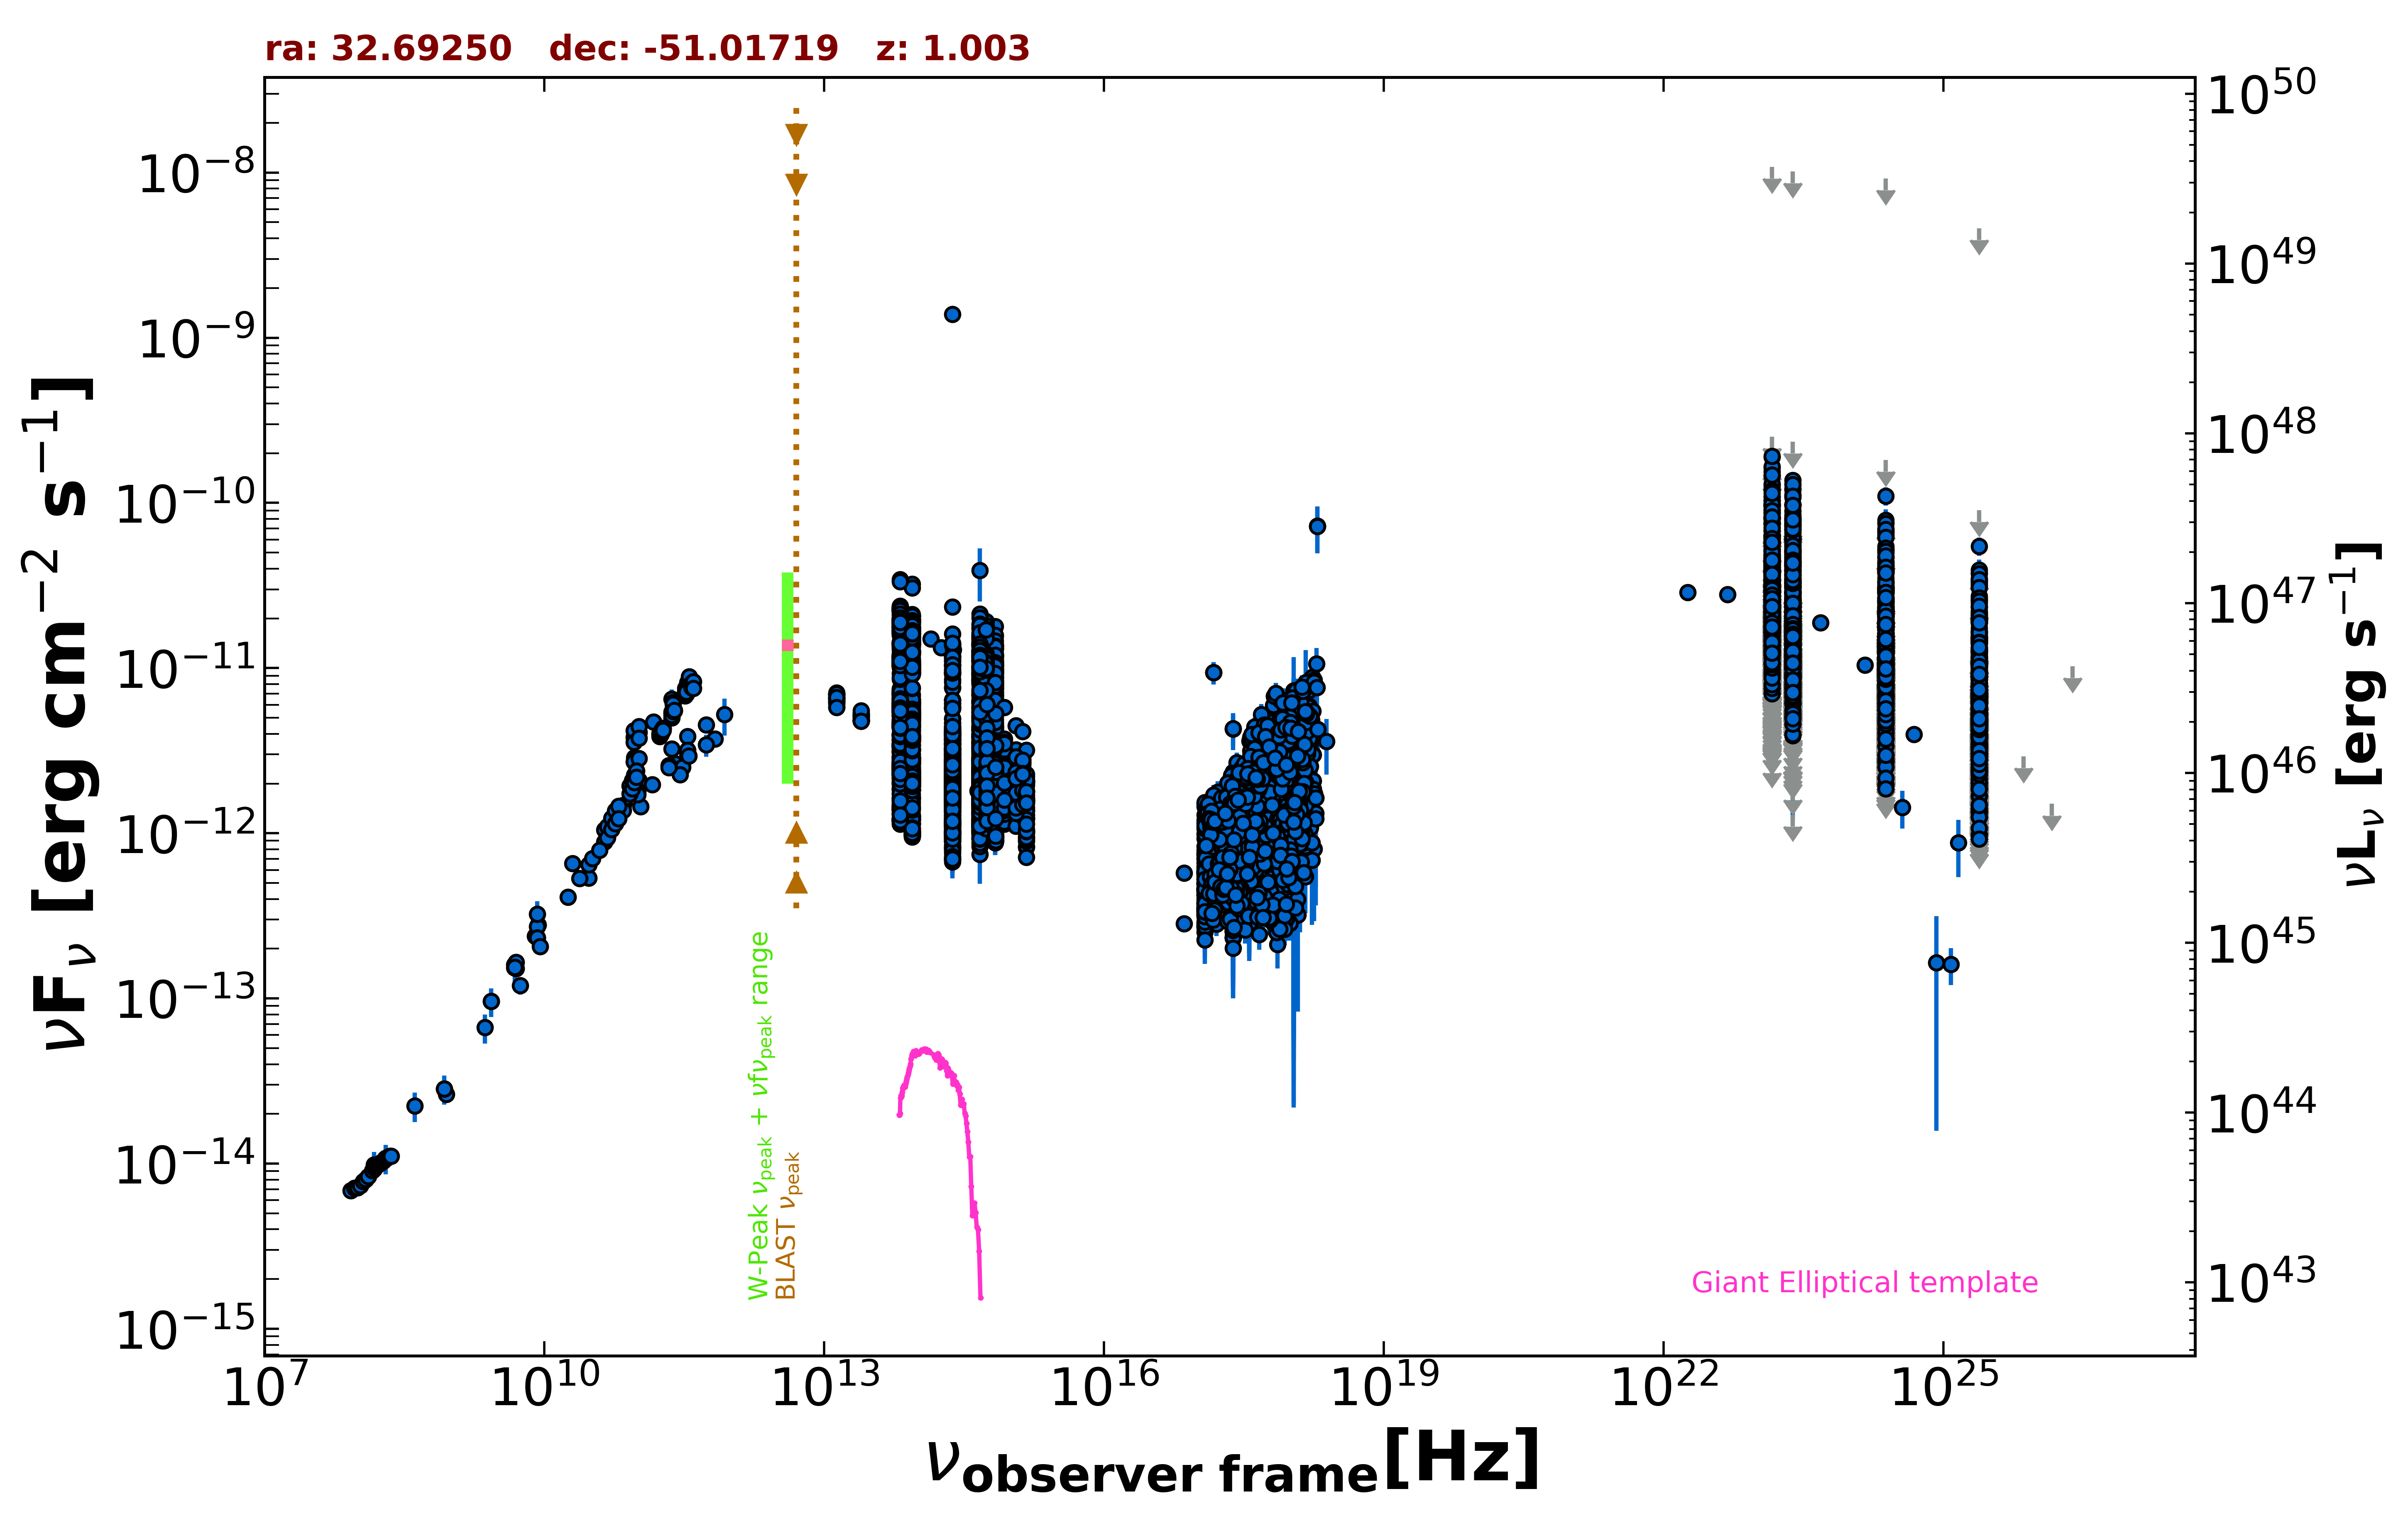

The data file committed next to this chart (first rows):
freq., flux, err_flux, MJD_start, MJD_end, flag, catalog, reference
8.870e+08, 2.632e-14, 1.845e-15, 55000, 55000, , RACS, Hale et al. 2021  PASA  38  e058
8.430e+08, 2.842e-14, 8.500e-16, 55000, 55000, , SUMSS, Manch et al. 2003  MNRAS  342  1117
2.418e+17, 7.966e-13, 2.645e-14, 55000, 55000, , 4XMM-DR13, Webb et al. 2020  A&A  641  A136
7.253e+16, 2.833e-13, 1.295e-14, 55000, 55000, , 4XMM-DR13, Webb et al. 2020  A&A  641  A136
1.813e+17, 4.614e-13, 1.400e-14, 55000, 55000, , 4XMM-DR13, Webb et al. 2020  A&A  641  A136
3.627e+17, 5.911e-13, 1.530e-14, 55000, 55000, , 4XMM-DR13, Webb et al. 2020  A&A  641  A136
7.253e+17, 7.360e-13, 2.605e-14, 55000, 55000, , 4XMM-DR13, Webb et al. 2020  A&A  641  A136
1.692e+18, 1.699e-12, 1.020e-13, 55000, 55000, , 4XMM-DR13, Webb et al. 2020  A&A  641  A136
2.418e+17, 6.305e-13, 2.469e-13, 55000, 55000, , XMMSL2, Saxton et al. 2008  A&A  480  611
7.253e+17, 9.987e-13, 3.612e-13, 55000, 55000, , XMMSL2, Saxton et al. 2008  A&A  480  611
2.418e+17, 4.083e-13, 9.735e-14, 55000, 55000, , RASS, Boller et al. 2016  A&A  103  1
2.418e+17, 7.399e-13, 9.800e-15, 53461, 58930, , 1OUSX, Giommi et al. in preparation
1.209e+17, 5.743e-13, 8.100e-15, 53461, 58930, , 1OUSX, Giommi et al. in preparation
3.627e+17, 9.055e-13, 1.150e-14, 53461, 58930, , 1OUSX, Giommi et al. in preparation
7.253e+17, 1.185e-12, 9.000e-15, 53461, 58930, , 1OUSX, Giommi et al. in preparation
1.088e+18, 1.445e-12, 2.000e-14, 53461, 58930, , 1OUSX, Giommi et al. in preparation
7.253e+17, 9.056e-13, 8.400e-15, 55000, 55000, , 2SXPS, Evans et al. 2020  ApJS  247  54
1.209e+17, 5.877e-13, 9.800e-15, 55000, 55000, , 2SXPS, Evans et al. 2020  ApJS  247  54
3.627e+17, 8.629e-13, 1.305e-14, 55000, 55000, , 2SXPS, Evans et al. 2020  ApJS  247  54
1.088e+18, 1.242e-12, 2.150e-14, 55000, 55000, , 2SXPS, Evans et al. 2020  ApJS  247  54
2.418e+17, 5.096e-13, 0.000e+00, 55000, 55000, , Chandra-CSC2, Evans et al. 2010  ApJS  189  37
1.088e+18, 9.481e-13, 0.000e+00, 55000, 55000, , Chandra-CSC2, Evans et al. 2010  ApJS  189  37
3.627e+17, 6.508e-13, 0.000e+00, 55000, 55000, , Chandra-CSC2, Evans et al. 2010  ApJS  189  37
7.253e+17, 7.656e-13, 0.000e+00, 55000, 55000, , Chandra-CSC2, Evans et al. 2010  ApJS  189  37
7.253e+16, 5.747e-13, 0.000e+00, 55000, 55000, , Chandra-CSC2, Evans et al. 2010  ApJS  189  37
1.500e+08, 9.299e-15, 9.305e-16, 55000, 55000, , TGSS150, Intema et al. 2017  A&A  598  A781
5.000e+09, 1.519e-13, 7.600e-15, 55000, 55000, , AT20G, Murphy et al. 2010  MNRAS  402  2403
8.000e+09, 2.381e-13, 1.190e-14, 55000, 55000, , AT20G, Murphy et al. 2010  MNRAS  402  2403
2.000e+10, 6.574e-13, 3.280e-14, 55000, 55000, , AT20G, Murphy et al. 2010  MNRAS  402  2403
4.800e+09, 1.596e-13, 2.550e-15, 55000, 55000, , ATPMN, McConnell et al. 2012  MNRAS  422  1527
8.600e+09, 2.782e-13, 1.255e-14, 55000, 55000, , ATPMN, McConnell et al. 2012  MNRAS  422  1527
8.400e+09, 2.334e-13, 0.000e+00, 55000, 55000, , CRATES, Healey et al. 2007  ApJS  171  61
2.700e+09, 9.612e-14, 3.240e-15, 55000, 55000, , KUEHR, Kuehr et al. 1981  A&AS  45  367
5.000e+09, 1.655e-13, 6.000e-15, 55000, 55000, , KUEHR, Kuehr et al. 1981  A&AS  45  367
4.800e+09, 1.535e-13, 8.000e-15, 55000, 55000, , PMN, Griffith et al. 1993-1996  VizieR  VIII/…
2.550e+11, 2.626e-12, 4.335e-13, 56172, 56172, , ALMA, Bonato et al. 2019  MNRAS  485  1188
3.433e+11, 2.918e-12, 2.405e-13, 56496, 56496, , ALMA, Bonato et al. 2019  MNRAS  485  1188
9.146e+10, 2.009e-12, 6.050e-14, 56647, 56647, , ALMA, Bonato et al. 2019  MNRAS  485  1188
2.330e+11, 3.234e-12, 1.305e-13, 56647, 56647, , ALMA, Bonato et al. 2019  MNRAS  485  1188
3.435e+11, 3.864e-12, 1.545e-13, 56647, 56647, , ALMA, Bonato et al. 2019  MNRAS  485  1188
1.035e+11, 2.083e-12, 6.200e-14, 56647, 56647, , ALMA, Bonato et al. 2019  MNRAS  485  1188
3.435e+11, 3.026e-12, 1.510e-13, 56846, 56846, , ALMA, Bonato et al. 2019  MNRAS  485  1188
3.042e+11, 2.509e-12, 1.255e-13, 56902, 56902, , ALMA, Bonato et al. 2019  MNRAS  485  1188
9.504e+10, 1.677e-12, 1.905e-13, 56933, 56933, , ALMA, Bonato et al. 2019  MNRAS  485  1188
2.850e+11, 2.268e-12, 2.280e-13, 56933, 56933, , ALMA, Bonato et al. 2019  MNRAS  485  1188
9.504e+10, 1.642e-12, 1.900e-13, 56933, 56933, , ALMA, Bonato et al. 2019  MNRAS  485  1188
9.504e+10, 1.635e-12, 1.900e-13, 56936, 56936, , ALMA, Bonato et al. 2019  MNRAS  485  1188
1.076e+11, 1.450e-12, 7.250e-14, 57001, 57001, , ALMA, Bonato et al. 2019  MNRAS  485  1188
6.730e+11, 3.728e-12, 3.705e-13, 57173, 57173, , ALMA, Bonato et al. 2019  MNRAS  485  1188
3.435e+11, 3.181e-12, 1.580e-13, 57173, 57173, , ALMA, Bonato et al. 2019  MNRAS  485  1188
9.290e+10, 2.868e-12, 1.430e-13, 57284, 57284, , ALMA, Bonato et al. 2019  MNRAS  485  1188
9.501e+10, 2.816e-12, 1.410e-13, 57284, 57284, , ALMA, Bonato et al. 2019  MNRAS  485  1188
9.503e+10, 2.836e-12, 1.415e-13, 57284, 57284, , ALMA, Bonato et al. 2019  MNRAS  485  1188
2.330e+11, 6.477e-12, 9.395e-13, 57379, 57379, , ALMA, Bonato et al. 2019  MNRAS  485  1188
1.035e+11, 4.078e-12, 3.875e-13, 57379, 57379, , ALMA, Bonato et al. 2019  MNRAS  485  1188
9.150e+10, 3.816e-12, 3.625e-13, 57379, 57379, , ALMA, Bonato et al. 2019  MNRAS  485  1188
1.479e+11, 4.726e-12, 2.365e-13, 57391, 57391, , ALMA, Bonato et al. 2019  MNRAS  485  1188
2.388e+11, 6.184e-12, 3.095e-13, 57534, 57534, , ALMA, Bonato et al. 2019  MNRAS  485  1188
2.388e+11, 6.048e-12, 3.025e-13, 57541, 57541, , ALMA, Bonato et al. 2019  MNRAS  485  1188
3.435e+11, 8.168e-12, 1.594e-12, 57646, 57646, , ALMA, Bonato et al. 2019  MNRAS  485  1188
... 8,991 more rows
